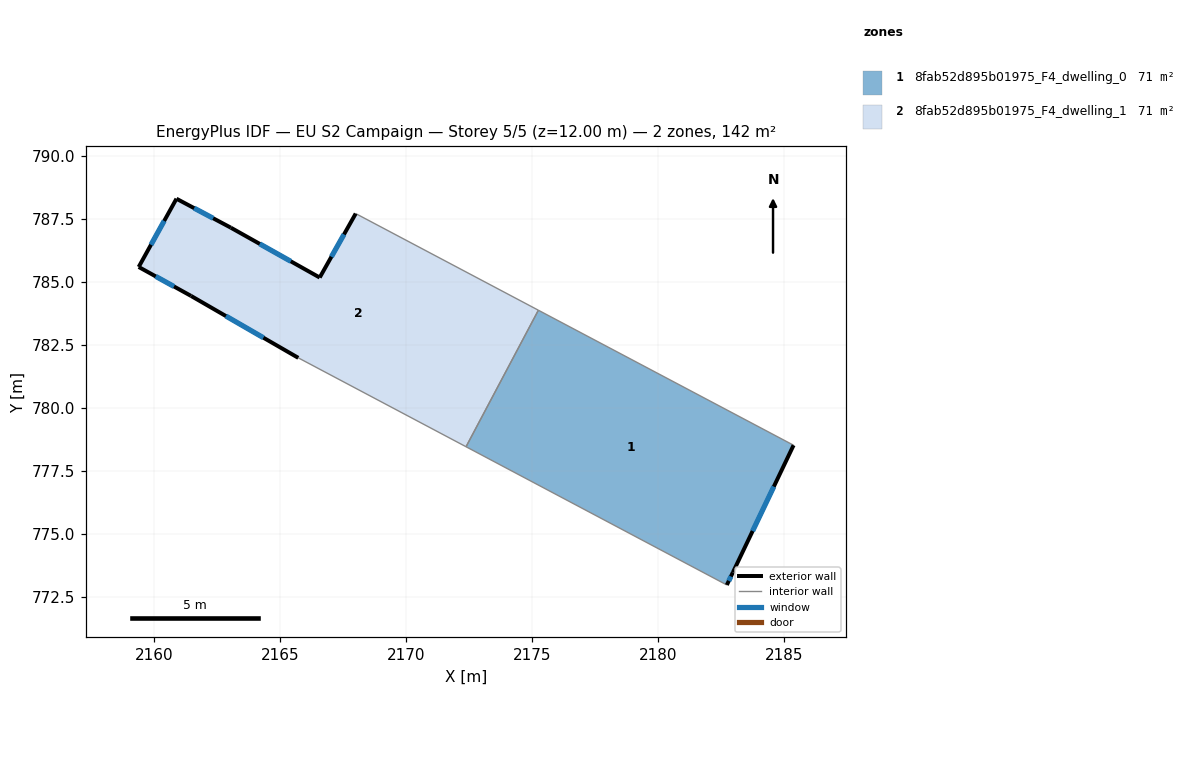
=== STOREY PLAN SPEC (per zone: floor XY polygon, exterior-wall plan segments, windows/doors) ===
zone 1: 8fab52d895b01975_F4_dwelling_0  (71.2 m²)
  floor: (2185.38, 778.51) (2182.97, 773.46) (2182.73, 772.96) (2172.38, 778.45) (2175.25, 783.87)
  exterior wall: (2182.97, 773.46) – (2185.38, 778.51)  [5.6 m]
    window: (2183.76, 775.10) – (2184.60, 776.87)  [2.1 m²]
  exterior wall: (2182.73, 772.96) – (2182.97, 773.46)  [0.6 m]
    window: (2182.81, 773.12) – (2182.89, 773.30)  [0.2 m²]
  interior walls: 3
zone 2: 8fab52d895b01975_F4_dwelling_1  (71.2 m²)
  floor: (2175.25, 783.87) (2172.38, 778.45) (2165.71, 781.98) (2161.45, 784.44) (2159.37, 785.59) (2160.87, 788.30) (2163.03, 787.15) (2166.56, 785.17) (2167.99, 787.71)
  exterior wall: (2160.87, 788.30) – (2159.37, 785.59)  [3.1 m]
    window: (2160.39, 787.42) – (2159.86, 786.47)  [1.1 m²]
  exterior wall: (2163.03, 787.15) – (2160.87, 788.30)  [2.4 m]
    window: (2162.33, 787.52) – (2161.58, 787.93)  [0.9 m²]
  exterior wall: (2166.56, 785.17) – (2163.03, 787.15)  [4.0 m]
    window: (2165.42, 785.81) – (2164.18, 786.51)  [1.5 m²]
  exterior wall: (2167.99, 787.71) – (2166.56, 785.17)  [2.9 m]
    window: (2167.53, 786.88) – (2167.03, 786.00)  [1.1 m²]
  exterior wall: (2161.45, 784.44) – (2165.71, 781.98)  [4.9 m]
    window: (2162.84, 783.64) – (2164.33, 782.78)  [1.8 m²]
  exterior wall: (2159.37, 785.59) – (2161.45, 784.44)  [2.4 m]
    window: (2160.05, 785.22) – (2160.78, 784.81)  [0.9 m²]
  interior walls: 3

=== DERIVED (storey summary) ===
Building: EU S2 Campaign
Storey: 5 of 5  (floor level z = 12.00 m)
Storey gross floor area: 142.4 m²
Zones on this storey: 2
  - 8fab52d895b01975_F4_dwelling_0: floor 71.2 m²; exterior wall 6.2 m (18.5 m²); 2 window(s) 2.3 m²; WWR 12.2%
  - 8fab52d895b01975_F4_dwelling_1: floor 71.2 m²; exterior wall 19.8 m (59.4 m²); 6 window(s) 7.3 m²; WWR 12.2%
Zone adjacency (shared interzone walls):
  - 8fab52d895b01975_F4_dwelling_0 ↔ 8fab52d895b01975_F4_dwelling_1